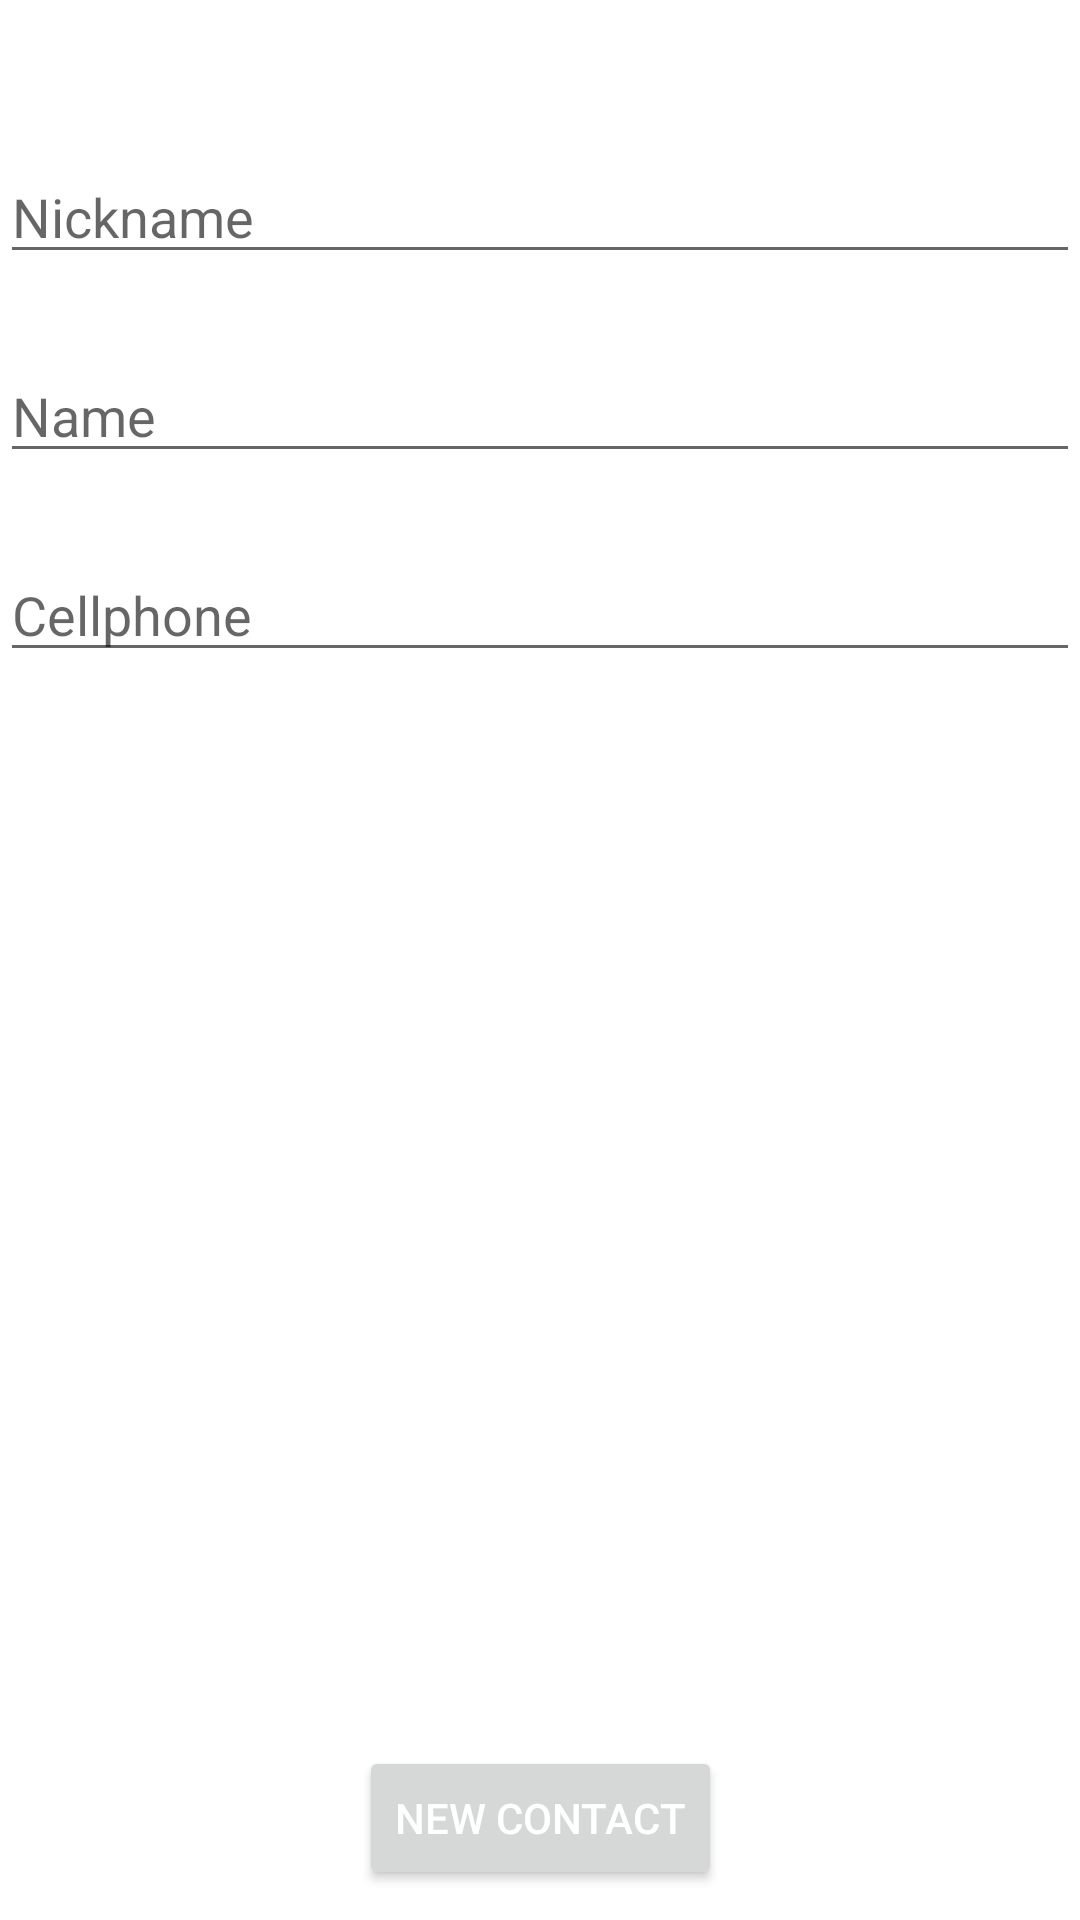

Reconstruct the res/layout file that produces this screen, plus the resources it refers to.
<!-- AndroidManifest.xml: application theme Theme.App7_ListaContatos -->
<!-- res/layout/activity_new_contact.xml -->
<?xml version="1.0" encoding="utf-8"?>
<androidx.constraintlayout.widget.ConstraintLayout xmlns:android="http://schemas.android.com/apk/res/android"
    xmlns:app="http://schemas.android.com/apk/res-auto"
    xmlns:tools="http://schemas.android.com/tools"
    android:layout_width="match_parent"
    android:layout_height="match_parent"
    tools:context=".NewContactActivity">

    <EditText
        android:id="@+id/edtNickName"
        android:layout_width="match_parent"
        android:layout_height="wrap_content"
        android:hint="@string/nickname"
        app:layout_constraintStart_toStartOf="parent"
        app:layout_constraintTop_toTopOf="parent"
        android:layout_marginTop="50dp"
        />

    <EditText
        android:id="@+id/edtNewName"
        android:layout_width="match_parent"
        android:layout_height="wrap_content"
        android:hint="@string/name"
        app:layout_constraintTop_toBottomOf="@+id/edtNickName"
        android:layout_marginTop="25dp"
        />

    <EditText
        android:id="@+id/edtNewCellphone"
        android:layout_width="match_parent"
        android:layout_height="wrap_content"
        android:hint="@string/cellphone"
        android:inputType="phone"
        app:layout_constraintTop_toBottomOf="@+id/edtNewName"
        android:layout_marginTop="25dp"
        />

    <Button
        android:id="@+id/btn_new_contact"
        android:layout_width="wrap_content"
        android:layout_height="wrap_content"
        android:text="@string/newcontact"
        android:textColor="@color/white"
        android:layout_marginBottom="10dp"
        app:layout_constraintBottom_toBottomOf="parent"
        app:layout_constraintStart_toStartOf="parent"
        app:layout_constraintEnd_toEndOf="parent"
        />

</androidx.constraintlayout.widget.ConstraintLayout>
<!-- resources referenced by this layout -->
<resources>
  <string name="cellphone">Cellphone</string>
  <string name="name">Name</string>
  <string name="newcontact">NEW CONTACT</string>
  <string name="nickname">Nickname</string>
  <style name="Theme.App7_ListaContatos" parent="Theme.MaterialComponents.DayNight.DarkActionBar">
          
          <item name="colorPrimary">@color/purple_500</item>
          <item name="colorPrimaryVariant">@color/purple_700</item>
          <item name="colorOnPrimary">@color/white</item>
          
          <item name="colorSecondary">@color/teal_200</item>
          <item name="colorSecondaryVariant">@color/teal_700</item>
          <item name="colorOnSecondary">@color/black</item>
          
          <item name="android:statusBarColor" tools:targetApi="l">?attr/colorPrimaryVariant</item>
          
      </style>
  <!-- not gathered from this repository: default colours our renderer supplied (Android Studio template values) -->
  <color name="purple_500">#FF6200EE</color>
  <color name="purple_700">#FF3700B3</color>
  <color name="teal_200">#FF03DAC5</color>
  <color name="teal_700">#FF018786</color>
  <color name="black">#FF000000</color>
  <color name="white">#FFFFFFFF</color>
</resources>
